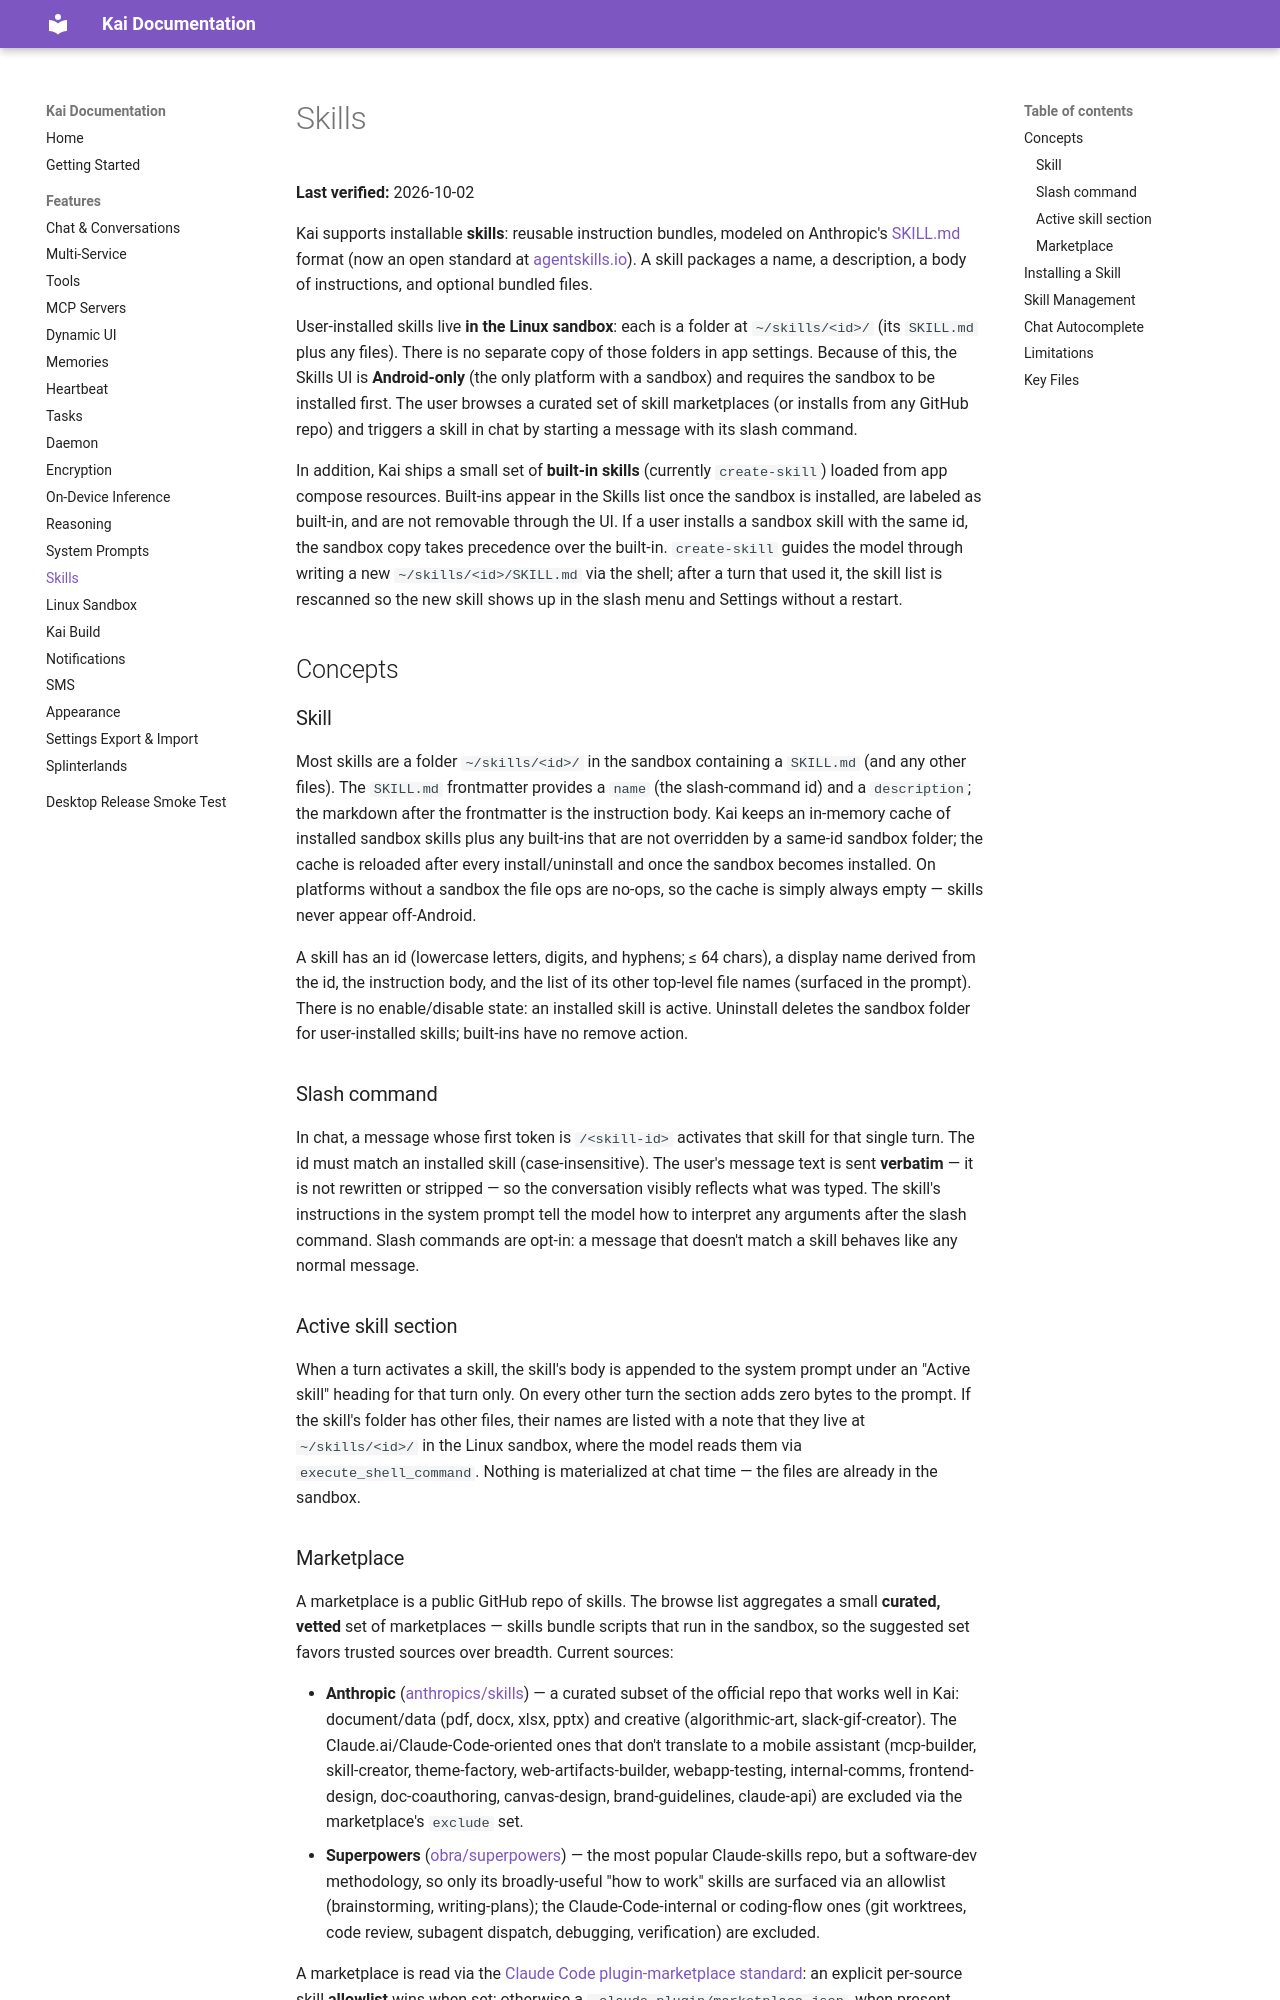

repository: tailscale1313-design/kai-lite · page: docs/features/skills/index.html · generator: mkdocs

# Skills

**Last verified:** 2026-10-02

Kai supports installable **skills**: reusable instruction bundles, modeled on Anthropic's [SKILL.md](https://github.com/anthropics/skills) format (now an open standard at [agentskills.io](https://agentskills.io)). A skill packages a name, a description, a body of instructions, and optional bundled files.

User-installed skills live **in the Linux sandbox**: each is a folder at `~/skills/<id>/` (its `SKILL.md` plus any files). There is no separate copy of those folders in app settings. Because of this, the Skills UI is **Android-only** (the only platform with a sandbox) and requires the sandbox to be installed first. The user browses a curated set of skill marketplaces (or installs from any GitHub repo) and triggers a skill in chat by starting a message with its slash command.

In addition, Kai ships a small set of **built-in skills** (currently `create-skill`) loaded from app compose resources. Built-ins appear in the Skills list once the sandbox is installed, are labeled as built-in, and are not removable through the UI. If a user installs a sandbox skill with the same id, the sandbox copy takes precedence over the built-in. `create-skill` guides the model through writing a new `~/skills/<id>/SKILL.md` via the shell; after a turn that used it, the skill list is rescanned so the new skill shows up in the slash menu and Settings without a restart.

## Concepts

### Skill

Most skills are a folder `~/skills/<id>/` in the sandbox containing a `SKILL.md` (and any other files). The `SKILL.md` frontmatter provides a `name` (the slash-command id) and a `description`; the markdown after the frontmatter is the instruction body. Kai keeps an in-memory cache of installed sandbox skills plus any built-ins that are not overridden by a same-id sandbox folder; the cache is reloaded after every install/uninstall and once the sandbox becomes installed. On platforms without a sandbox the file ops are no-ops, so the cache is simply always empty — skills never appear off-Android.

A skill has an id (lowercase letters, digits, and hyphens; ≤ 64 chars), a display name derived from the id, the instruction body, and the list of its other top-level file names (surfaced in the prompt). There is no enable/disable state: an installed skill is active. Uninstall deletes the sandbox folder for user-installed skills; built-ins have no remove action.

### Slash command

In chat, a message whose first token is `/<skill-id>` activates that skill for that single turn. The id must match an installed skill (case-insensitive). The user's message text is sent **verbatim** — it is not rewritten or stripped — so the conversation visibly reflects what was typed. The skill's instructions in the system prompt tell the model how to interpret any arguments after the slash command. Slash commands are opt-in: a message that doesn't match a skill behaves like any normal message.

### Active skill section

When a turn activates a skill, the skill's body is appended to the system prompt under an "Active skill" heading for that turn only. On every other turn the section adds zero bytes to the prompt. If the skill's folder has other files, their names are listed with a note that they live at `~/skills/<id>/` in the Linux sandbox, where the model reads them via `execute_shell_command`. Nothing is materialized at chat time — the files are already in the sandbox.
